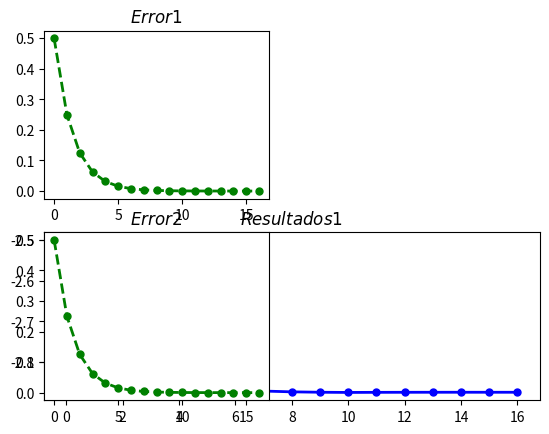

Python code for this plot: (Note: this script raises an exception after producing the figure.)
#se importan las librerias necesarias
import matplotlib.pyplot as plt
import numpy as np
import math
#se piden los datos necesarios
print("Este programa resuelve la ecuacion f(x)=x^3-10x-5")
#se obtiene el primer xr
xl=-4
xu=-2
xr=(xl+xu)/2
#se declara la lista donde se guardaran los valores de los errores 
ve=[]
xrr=[]
while True:
    #se evalua en la funcion xl xu y xr
    fxl=(xl**3)-(10*xl)-5
    fxr=(xr**3)-(10*xr)-5
    fxu=(xu**3)-(10*xu)-5
    #se guarda el valor de xr para calcular el error
    xra=xr
    if (fxl*fxr) < 0:
        xu=xr
    elif (fxu*fxr) < 0:
        xl=xr
    xrn=(xl+xu)/2
    #se evalua el error
    e=math.fabs(xrn-xra)
    ve.append(e)
    xrr.append(xrn)
    if e <= 0.00001:
        break
    xr=(xl+xu)/2
print("El resultado mas cercano del primer intervalo es:",xr)    
#Se hace el proceso con el segundo intervalo
xl=-2
xu=-0
xr=(xl+xu)/2
#se declara la lista donde se guardaran los valores de los errores 
ve1=[]
xrr1=[]
while True:
    #se evalua en la funcion xl xu y xr
    fxl=(xl**3)-(10*xl)-5
    fxr=(xr**3)-(10*xr)-5
    fxu=(xu**3)-(10*xu)-5
    #se guarda el valor de xr para calcular el error
    xra=xr
    if (fxl*fxr) < 0:
        xu=xr
    elif (fxu*fxr) < 0:
        xl=xr
    xrn=(xl+xu)/2
    #se evalua el error
    e=math.fabs(xrn-xra)
    ve1.append(e)
    xrr1.append(xrn)
    if e <= 0.00001:
        break
    xr=(xl+xu)/2

#lineas para mostrar el grafico de error
#se pasa la lista a arreglo
vecE=np.array(ve)
vecXr=np.array(xrr)
vecE1=np.array(ve1)
vecXr1=np.array(xrr1)
#se obtiene el tamano del vector 
x=vecE.size
x1=vecE1.size
#se crea el vector x
vecX=np.arange(0,x)
vecX1=np.arange(0,x1)
print("El resultado mas cercano del segundo intervalo es:",xr)
plt.figure()
plt.subplot(2,2,1)
plt.plot(vecX,vecE, "go--", linewidth=2, markersize=5)
plt.title("$Error1$")
plt.subplot(2,1,2)
plt.plot(vecX,vecXr, "bo-", linewidth=2, markersize=5)
plt.title("$Resultados1$")
plt.subplot(2,2,3)
plt.plot(vecX1,vecE1, "go--", linewidth=2, markersize=5)
plt.title("$Error2$")
plt.subplot(2,1,4)
plt.plot(vecX1,vecXr1, "bo-", linewidth=2, markersize=5)
plt.title("$Resultados2$")